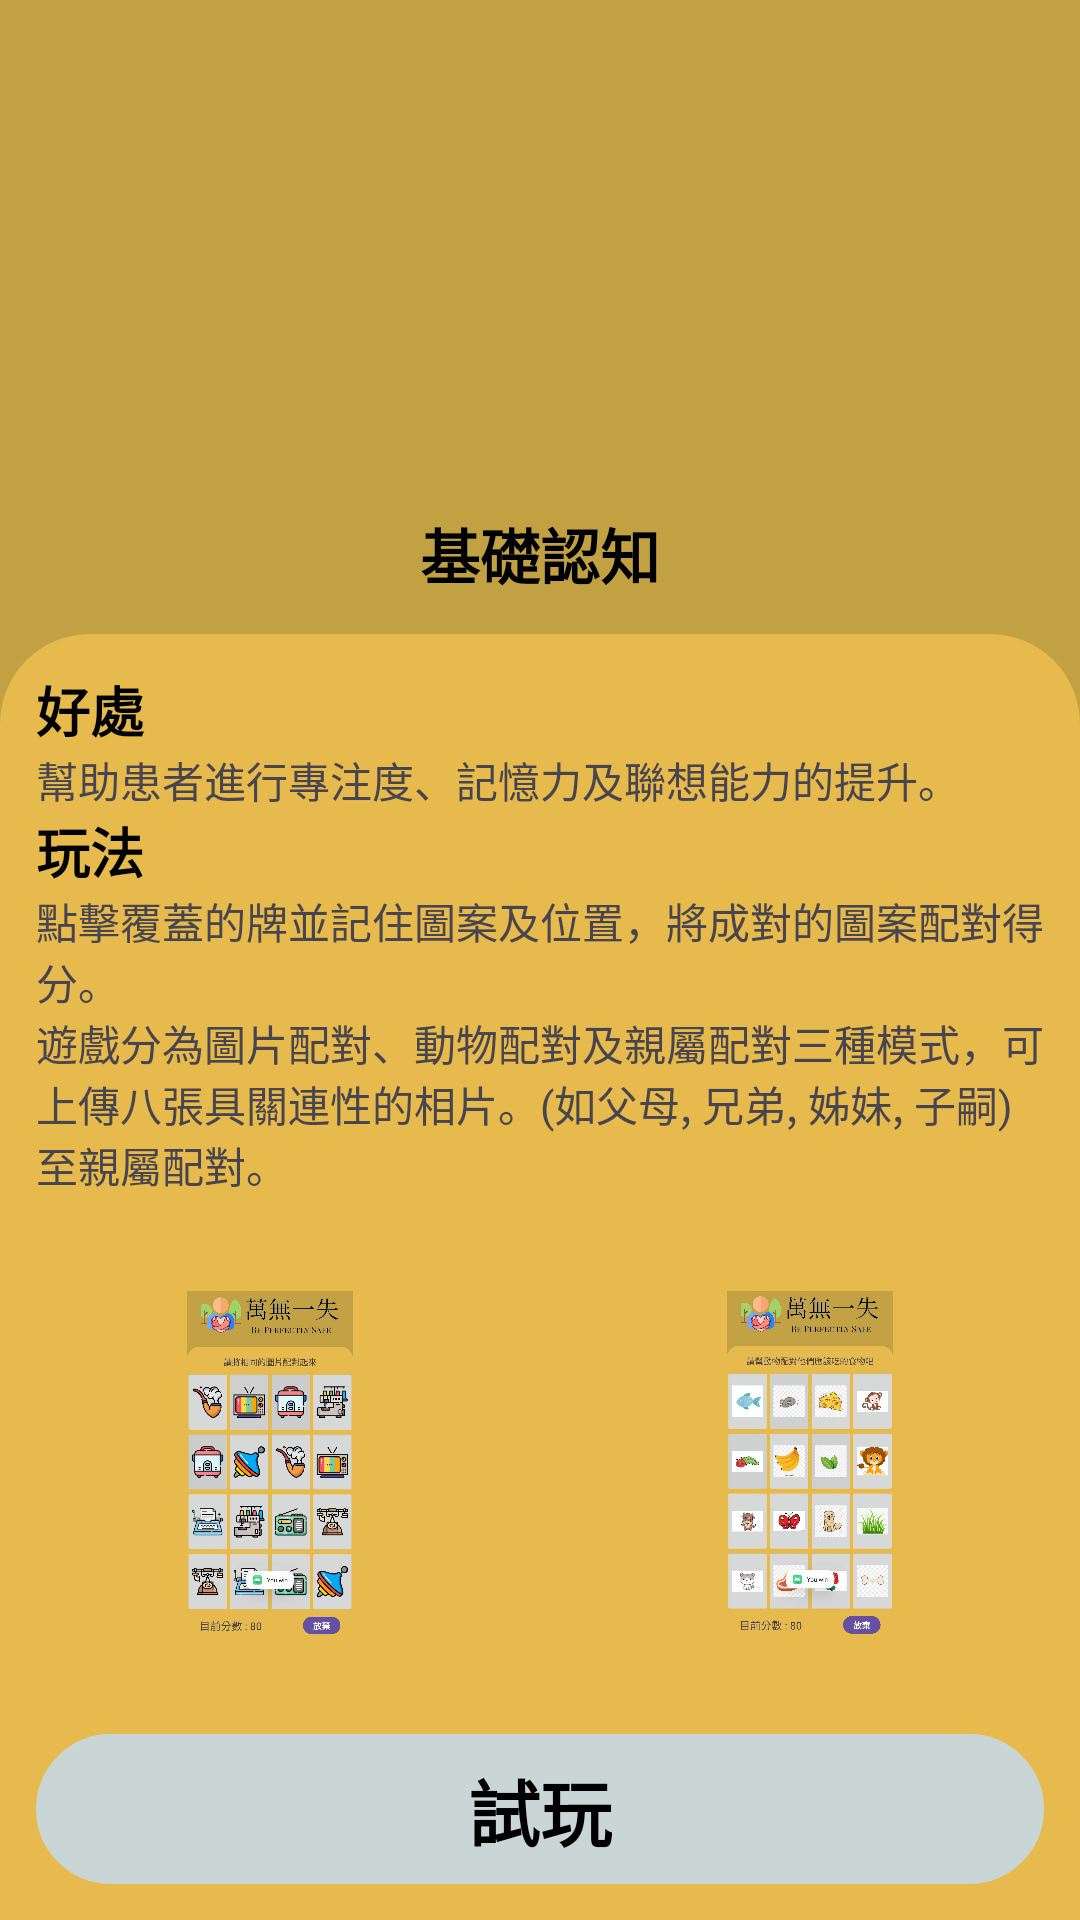

Reconstruct the res/layout file that produces this screen, plus the resources it refers to.
<!-- AndroidManifest.xml: application theme Theme.Be_perfectly_safe -->
<!-- res/layout/activity_remember_intro_assign.xml -->
<?xml version="1.0" encoding="utf-8"?>
<androidx.constraintlayout.widget.ConstraintLayout xmlns:android="http://schemas.android.com/apk/res/android"
    xmlns:app="http://schemas.android.com/apk/res-auto"
    xmlns:tools="http://schemas.android.com/tools"
    android:layout_width="match_parent"
    android:layout_height="match_parent"
    android:background="#C1A142"
    tools:context=".RememberIntroAssign">

    <ImageView
        android:id="@+id/imageView18"
        android:layout_width="150dp"
        android:layout_height="150dp"
        android:layout_margin="12dp"
        app:layout_constraintEnd_toEndOf="parent"
        app:layout_constraintStart_toStartOf="parent"
        app:layout_constraintTop_toTopOf="parent"
        app:srcCompat="@drawable/cards" />

    <TextView
        android:id="@+id/textView14"
        android:layout_width="wrap_content"
        android:layout_height="wrap_content"
        android:layout_marginTop="8dp"
        android:text="基礎認知"
        android:textColor="@color/black"
        android:textColorHighlight="@color/cardview_light_background"
        android:textSize="20sp"
        android:textStyle="bold"
        app:layout_constraintEnd_toEndOf="@+id/imageView18"
        app:layout_constraintStart_toStartOf="@+id/imageView18"
        app:layout_constraintTop_toBottomOf="@+id/imageView18" />

    <androidx.constraintlayout.widget.ConstraintLayout
        android:layout_width="0dp"
        android:layout_height="0dp"
        android:layout_marginTop="12dp"
        android:background="@drawable/bottom_background_light_green"
        app:layout_constraintBottom_toBottomOf="parent"
        app:layout_constraintEnd_toEndOf="parent"
        app:layout_constraintStart_toStartOf="parent"
        app:layout_constraintTop_toBottomOf="@+id/textView14">

        <TextView
            android:id="@+id/tv_wia"
            android:layout_width="0dp"
            android:layout_height="wrap_content"
            android:layout_marginStart="12dp"
            android:layout_marginTop="12dp"
            android:layout_marginEnd="12dp"
            android:text="好處"
            android:textColor="@color/black"
            android:textSize="18sp"
            android:textStyle="bold"
            app:layout_constraintEnd_toEndOf="parent"
            app:layout_constraintStart_toStartOf="parent"
            app:layout_constraintTop_toTopOf="parent" />

        <TextView
            android:id="@+id/tv_wia1"
            android:layout_width="0dp"
            android:layout_height="wrap_content"
            android:layout_marginStart="12dp"
            android:layout_marginEnd="12dp"
            android:text="幫助患者進行專注度、記憶力及聯想能力的提升。"
            app:layout_constraintEnd_toEndOf="parent"
            app:layout_constraintHorizontal_bias="0.0"
            app:layout_constraintStart_toStartOf="parent"
            app:layout_constraintTop_toBottomOf="@+id/tv_wia" />

        <TextView
            android:id="@+id/tv_wia2"
            android:layout_width="0dp"
            android:layout_height="wrap_content"
            android:layout_marginStart="12dp"
            android:layout_marginEnd="12dp"
            android:text="玩法"
            android:textColor="@color/black"
            android:textSize="18sp"
            android:textStyle="bold"
            app:layout_constraintEnd_toEndOf="parent"
            app:layout_constraintStart_toStartOf="parent"
            app:layout_constraintTop_toBottomOf="@+id/tv_wia1" />

        <TextView
            android:id="@+id/tv_wia3"
            android:layout_width="0dp"
            android:layout_height="wrap_content"
            android:layout_marginStart="12dp"
            android:layout_marginEnd="12dp"
            android:text="遊戲分為圖片配對、動物配對及親屬配對三種模式，可上傳八張具關連性的相片。(如父母, 兄弟, 姊妹, 子嗣)至親屬配對。"
            app:layout_constraintEnd_toEndOf="parent"
            app:layout_constraintHorizontal_bias="0.0"
            app:layout_constraintStart_toStartOf="parent"
            app:layout_constraintTop_toBottomOf="@+id/tv_wia4" />

        <TextView
            android:id="@+id/tv_wia4"
            android:layout_width="0dp"
            android:layout_height="wrap_content"
            android:layout_marginStart="12dp"
            android:layout_marginEnd="12dp"
            android:text="點擊覆蓋的牌並記住圖案及位置，將成對的圖案配對得分。"
            app:layout_constraintEnd_toEndOf="parent"
            app:layout_constraintHorizontal_bias="0.0"
            app:layout_constraintStart_toStartOf="parent"
            app:layout_constraintTop_toBottomOf="@+id/tv_wia2" />

        <LinearLayout
            android:layout_width="0dp"
            android:layout_height="0dp"
            android:orientation="horizontal"
            app:layout_constraintBottom_toTopOf="@+id/BtnRememberAssign"
            app:layout_constraintEnd_toEndOf="parent"
            app:layout_constraintStart_toStartOf="parent"
            app:layout_constraintTop_toBottomOf="@+id/tv_wia3">

            <ImageView
                android:id="@+id/imageView26"
                android:layout_width="match_parent"
                android:layout_height="match_parent"
                android:layout_margin="32dp"
                android:layout_weight="1"
                app:srcCompat="@drawable/pria1" />

            <ImageView
                android:id="@+id/imageView28"
                android:layout_width="match_parent"
                android:layout_height="match_parent"
                android:layout_margin="32dp"
                android:layout_weight="1"
                app:srcCompat="@drawable/pria2" />
        </LinearLayout>

        <ImageButton
            android:id="@+id/BtnRememberAssign"
            android:layout_width="0dp"
            android:layout_height="50dp"
            android:layout_margin="12dp"
            android:background="#00000000"
            android:tint="#CAD6D6"
            app:layout_constraintBottom_toBottomOf="parent"
            app:layout_constraintEnd_toEndOf="parent"
            app:layout_constraintStart_toStartOf="parent"
            app:srcCompat="@drawable/button_background_1" />

        <TextView
            android:id="@+id/textView15"
            android:layout_width="wrap_content"
            android:layout_height="wrap_content"
            android:text="試玩"
            android:textColor="@color/black"
            android:textSize="24dp"
            android:textStyle="bold"
            app:layout_constraintBottom_toBottomOf="@+id/BtnRememberAssign"
            app:layout_constraintEnd_toEndOf="@+id/BtnRememberAssign"
            app:layout_constraintStart_toStartOf="@+id/BtnRememberAssign"
            app:layout_constraintTop_toTopOf="@+id/BtnRememberAssign" />

    </androidx.constraintlayout.widget.ConstraintLayout>

</androidx.constraintlayout.widget.ConstraintLayout>
<!-- resources referenced by this layout -->
<resources>
  <color name="black">#FF000000</color>
  <!-- drawable bottom_background_light_green (drawable) -->
  <?xml version="1.0" encoding="utf-8"?>
  <selector xmlns:android="http://schemas.android.com/apk/res/android">
  <item>
      <shape android:shape="rectangle">
          <solid android:color="#E6BA4C"/>
          <corners android:topLeftRadius="30dp" android:topRightRadius="30dp"/>
  
      </shape>
  </item>
  </selector>
  <!-- drawable button_background_1 (drawable) -->
  <?xml version="1.0" encoding="utf-8"?>
  <selector xmlns:android="http://schemas.android.com/apk/res/android">
  <item>
      <shape android:shape="rectangle">
          <solid android:color="#c0f6f3"/>
          <corners android:radius="50dp"/>
          <stroke android:color="#CAD6D6" android:width="3dp"/>
      </shape>
  
  </item>
  </selector>
  <!-- drawable pria1: jpg bitmap (drawable, 142152 bytes) -->
  <!-- drawable pria2: jpg bitmap (drawable, 125721 bytes) -->
  <style name="Theme.Be_perfectly_safe" parent="Base.Theme.Be_perfectly_safe" />
  <style name="Base.Theme.Be_perfectly_safe" parent="Theme.Material3.DayNight.NoActionBar">
          
          
      </style>
</resources>
